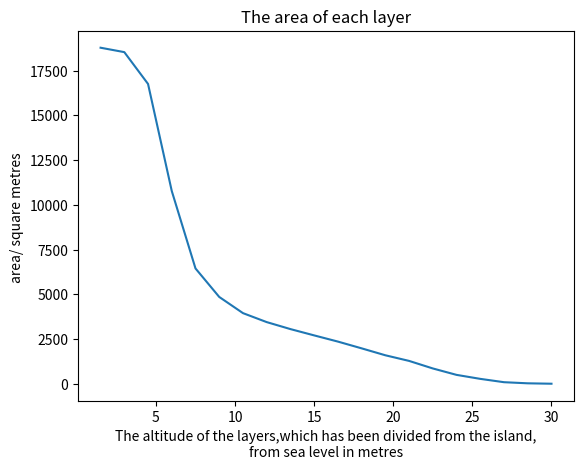

Reproduce this figure in Python.
import matplotlib.pyplot as plt

# 定义两个列表
x = [1.5, 3, 4.5, 6, 7.5,9,10.5,12,13.5,15,16.5,18,19.5,21,22.5,24,25.5,27,28.5,30]  # X轴的数据
y = [18787.110409889607, 18540.740247363497, 16762.4288262874, 10776.553356548411, 6447.063787780575, 4854.411681409734, 3949.826346684851, 3448.1116483811106, 3057.206842962003, 2704.8760980099814, 2358.6227356458357, 1980.6914101552504, 1593.3448650078005, 1278.4545754805672, 856.5015875140747, 497.52665745302863, 274.4898653808893, 88.16928106762533, 26.00993791494947, 3.1489028952723332]  # Y轴的数据

# 创建折线图
plt.plot(x, y)

# 添加标题和标签
plt.title('The area of each layer')
plt.xlabel('The altitude of the layers,which has been divided from the island,\nfrom sea level in metres')
plt.ylabel('area/ square metres ')

# 显示图表
plt.show()